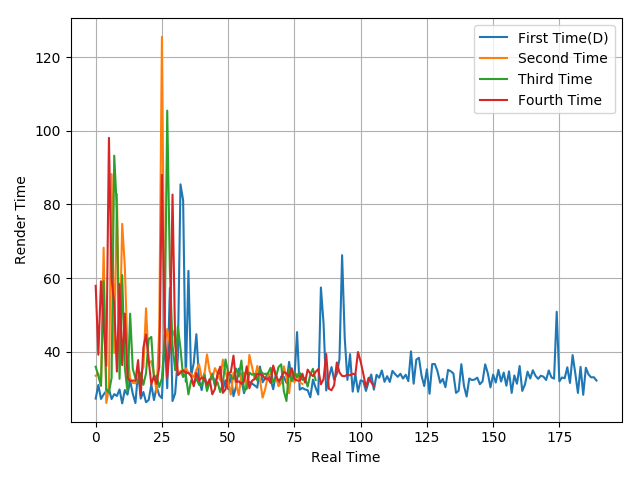

Data behind this chart, as committed beside it:
27.25, 30.95, 27.15, 28.37, 29.34, 29.83, 27.12, 28.46, 27.96, 29.73, 25.94, 29.57, 28.32, 32.14, 28.54, 26.03, 34.66, 27.25, 29.04, 26.25, 26.86, 31.06, 26.84, 30.51
33.46, 34.04, 30.73, 68.25, 26.06, 30.15, 88.26, 39.62, 82.84, 40.07, 74.74, 63.07, 39.78, 32.71, 31.5, 31.4, 34.06, 33.87, 35.83, 51.79, 36.84, 37.45, 33.88, 28.98
35.9, 33.43, 30.76, 59.16, 29.65, 28.93, 32.89, 93.26, 78.52, 32.61, 60.81, 35.61, 29.04, 50.32, 35.29, 32.84, 31.75, 34.13, 30.99, 34.13, 43.39, 44.01, 32.44, 33.53
57.89, 39.18, 59.14, 47.21, 36.17, 98.1, 59.83, 52.89, 34.59, 58.37, 36.34, 50.35, 33.01, 32, 32.14, 32.1, 37.71, 28.09, 41.15, 44.7, 37.57, 31.1, 33.4, 31.23
